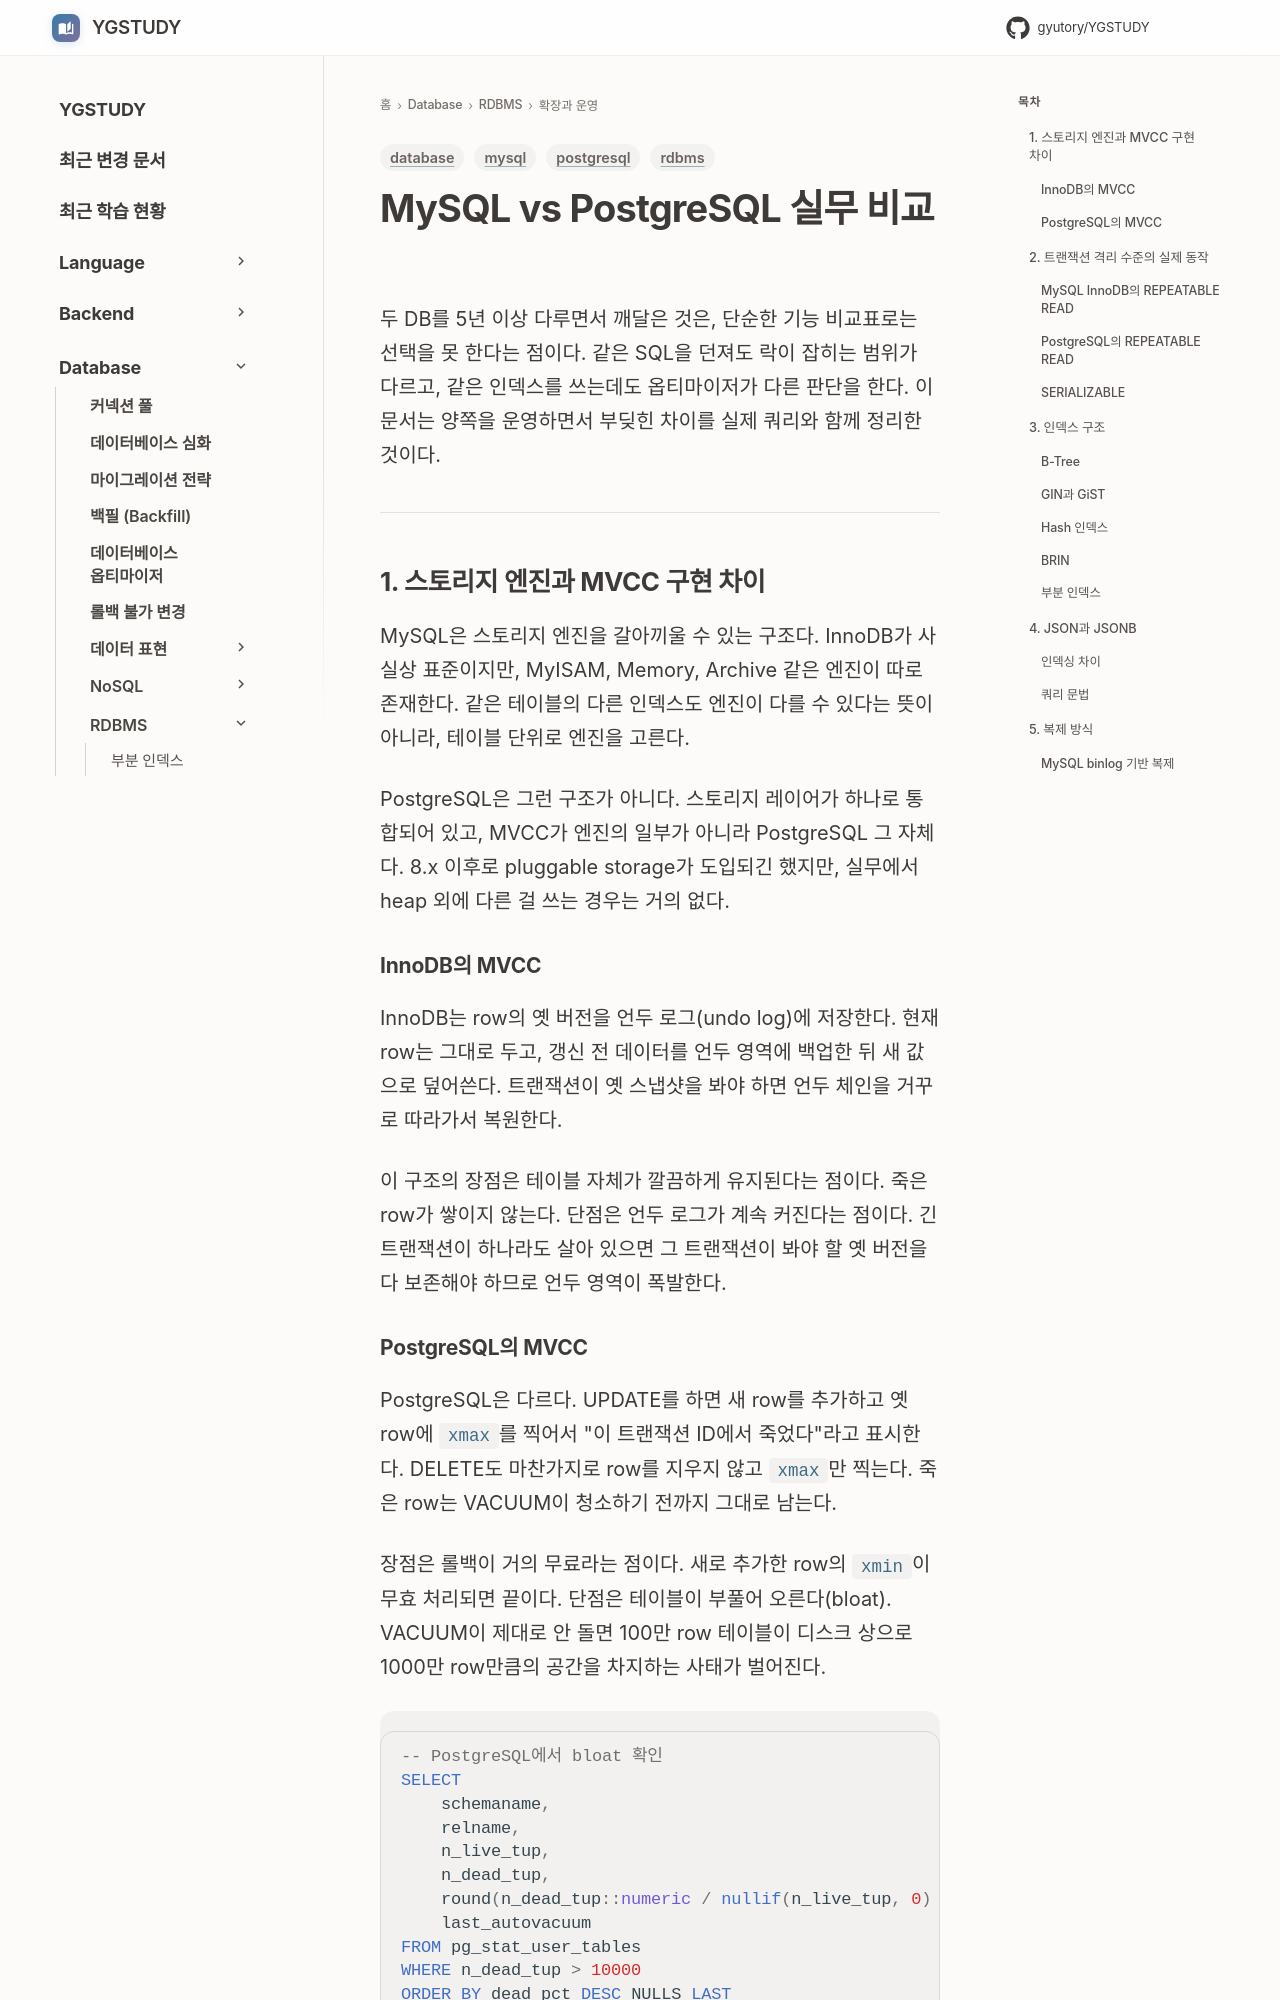

repository: GYUTORY/YGSTUDY · page: DataBase/RDBMS/My_SQL_vs_Postgre_SQL/index.html · generator: mkdocs

---
title: MySQL vs PostgreSQL 실무 비교
tags: [rdbms, mysql, postgresql, database]
updated: 2026-08-03
---

# MySQL vs PostgreSQL 실무 비교

두 DB를 5년 이상 다루면서 깨달은 것은, 단순한 기능 비교표로는 선택을 못 한다는 점이다. 같은 SQL을 던져도 락이 잡히는 범위가 다르고, 같은 인덱스를 쓰는데도 옵티마이저가 다른 판단을 한다. 이 문서는 양쪽을 운영하면서 부딪힌 차이를 실제 쿼리와 함께 정리한 것이다.

---

## 1. 스토리지 엔진과 MVCC 구현 차이

MySQL은 스토리지 엔진을 갈아끼울 수 있는 구조다. InnoDB가 사실상 표준이지만, MyISAM, Memory, Archive 같은 엔진이 따로 존재한다. 같은 테이블의 다른 인덱스도 엔진이 다를 수 있다는 뜻이 아니라, 테이블 단위로 엔진을 고른다.

PostgreSQL은 그런 구조가 아니다. 스토리지 레이어가 하나로 통합되어 있고, MVCC가 엔진의 일부가 아니라 PostgreSQL 그 자체다. 8.x 이후로 pluggable storage가 도입되긴 했지만, 실무에서 heap 외에 다른 걸 쓰는 경우는 거의 없다.

### InnoDB의 MVCC

InnoDB는 row의 옛 버전을 언두 로그(undo log)에 저장한다. 현재 row는 그대로 두고, 갱신 전 데이터를 언두 영역에 백업한 뒤 새 값으로 덮어쓴다. 트랜잭션이 옛 스냅샷을 봐야 하면 언두 체인을 거꾸로 따라가서 복원한다.

이 구조의 장점은 테이블 자체가 깔끔하게 유지된다는 점이다. 죽은 row가 쌓이지 않는다. 단점은 언두 로그가 계속 커진다는 점이다. 긴 트랜잭션이 하나라도 살아 있으면 그 트랜잭션이 봐야 할 옛 버전을 다 보존해야 하므로 언두 영역이 폭발한다.
